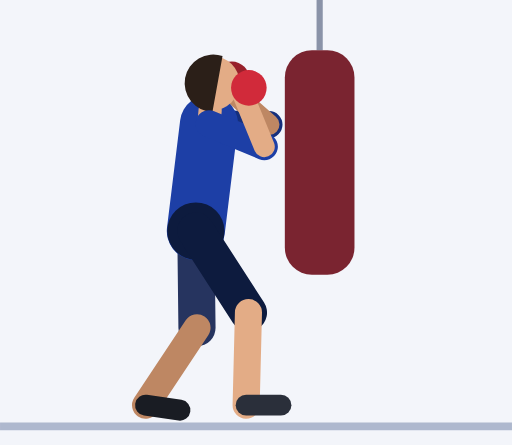
t = 0.00 s
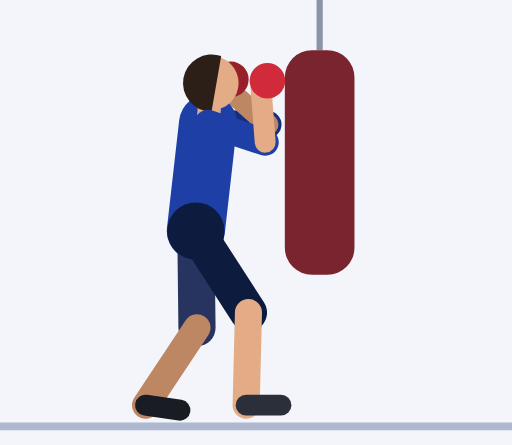
t = 0.45 s
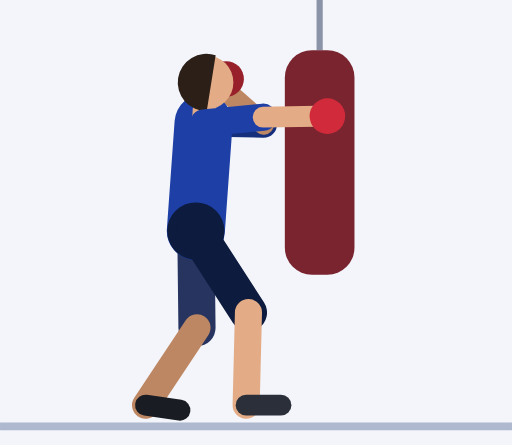
t = 0.92 s
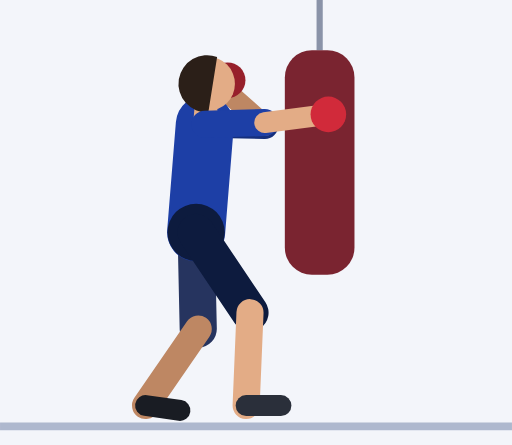
t = 1.35 s
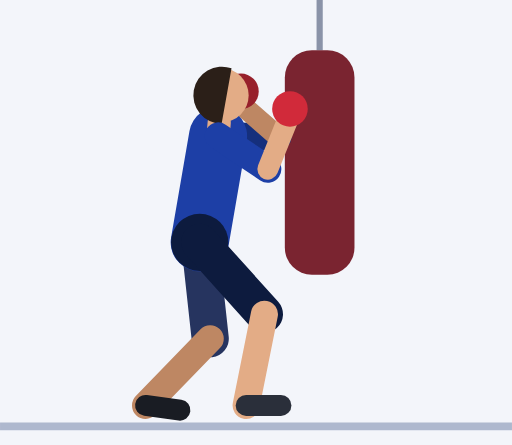
t = 1.81 s
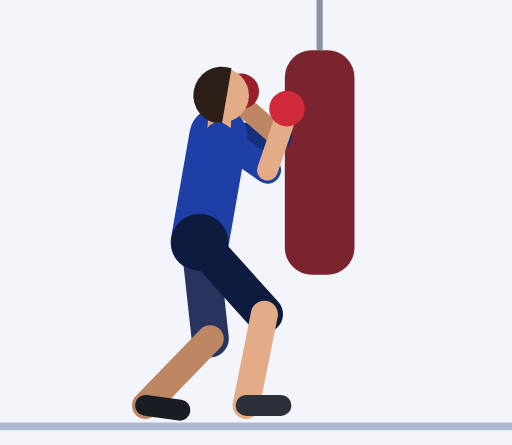
t = 2.21 s

The animated SVG that drew these frames (rendered in a browser with its animation timeline set to each time). Animation: 54 SMIL elements (animate=54); one cycle of 2.73 s, repeats indefinitely.

<svg xmlns="http://www.w3.org/2000/svg" viewBox="-50.6 -109 132.3 115"><rect x="-50.6" y="-109" width="132.3" height="115" fill="#F3F5FA"/><line x1="-50.6" y1="1.2" x2="81.7" y2="1.2" stroke="#AEB8CE" stroke-width="2"/><line x1="32" y1="-118" x2="32" y2="-96" stroke="#8A93A8" stroke-width="1.6"/><rect x="23" y="-96" width="18" height="58" rx="7" fill="#7A2430"/><line x1="3.4" y1="-77" x2="18.9" y2="-76.8" stroke="#152F7C" stroke-width="7" stroke-linecap="round"><animate attributeName="x1" dur="2.73s" repeatCount="indefinite" values="3.4;3.4;3.4;3.4;3.4;3.4;3.2;3;2.8;2.6;2.3;2.1;2;2;2;2;2;2;2.1;2.4;3;3.6;4.2;4.9;5.4;5.7;5.9;5.9;5.9;5.9;5.9;5.8;5.6;5.2;4.8;4.4;4;3.7;3.5"/><animate attributeName="y1" dur="2.73s" repeatCount="indefinite" values="-77;-77;-77;-77;-77;-77;-77.1;-77.1;-77.1;-77.1;-77.2;-77.2;-77.2;-77.2;-77.2;-77.2;-77.2;-77.2;-77.1;-76.8;-76.3;-75.8;-75.3;-74.7;-74.3;-73.9;-73.8;-73.8;-73.8;-73.8;-73.8;-73.9;-74.2;-74.7;-75.2;-75.7;-76.2;-76.6;-76.9"/><animate attributeName="x2" dur="2.73s" repeatCount="indefinite" values="18.9;18.9;18.9;18.9;18.9;18.9;18.7;18.5;18.3;18.1;17.8;17.6;17.5;17.5;17.5;17.5;17.5;17.5;17.6;17.9;18.5;19.1;19.7;20.4;20.9;21.2;21.4;21.4;21.4;21.4;21.4;21.3;21.1;20.7;20.3;19.9;19.5;19.2;19"/><animate attributeName="y2" dur="2.73s" repeatCount="indefinite" values="-76.8;-76.8;-76.8;-76.8;-76.8;-76.8;-76.8;-76.8;-76.8;-76.9;-76.9;-76.9;-76.9;-76.9;-76.9;-76.9;-76.9;-76.9;-76.8;-76.5;-76.1;-75.6;-75;-74.5;-74;-73.7;-73.6;-73.6;-73.6;-73.6;-73.6;-73.7;-74;-74.4;-74.9;-75.4;-76;-76.4;-76.7"/></line><line x1="18.9" y1="-76.8" x2="8.4" y2="-86" stroke="#BE8763" stroke-width="5.4" stroke-linecap="round"><animate attributeName="x1" dur="2.73s" repeatCount="indefinite" values="18.9;18.9;18.9;18.9;18.9;18.9;18.7;18.5;18.3;18.1;17.8;17.6;17.5;17.5;17.5;17.5;17.5;17.5;17.6;17.9;18.5;19.1;19.7;20.4;20.9;21.2;21.4;21.4;21.4;21.4;21.4;21.3;21.1;20.7;20.3;19.9;19.5;19.2;19"/><animate attributeName="y1" dur="2.73s" repeatCount="indefinite" values="-76.8;-76.8;-76.8;-76.8;-76.8;-76.8;-76.8;-76.8;-76.8;-76.9;-76.9;-76.9;-76.9;-76.9;-76.9;-76.9;-76.9;-76.9;-76.8;-76.5;-76.1;-75.6;-75;-74.5;-74;-73.7;-73.6;-73.6;-73.6;-73.6;-73.6;-73.7;-74;-74.4;-74.9;-75.4;-76;-76.4;-76.7"/><animate attributeName="x2" dur="2.73s" repeatCount="indefinite" values="8.4;8.4;8.4;8.4;8.4;8.4;8.2;8;7.8;7.6;7.3;7.1;7;7;7;7;7;7;7.1;7.4;8;8.6;9.2;9.9;10.4;10.7;10.9;10.9;10.9;10.9;10.9;10.8;10.6;10.2;9.8;9.4;9;8.7;8.5"/><animate attributeName="y2" dur="2.73s" repeatCount="indefinite" values="-86;-86;-86;-86;-86;-86;-86.1;-86.1;-86.1;-86.1;-86.2;-86.2;-86.2;-86.2;-86.2;-86.2;-86.2;-86.2;-86.1;-85.8;-85.3;-84.8;-84.3;-83.7;-83.3;-82.9;-82.8;-82.8;-82.8;-82.8;-82.8;-82.9;-83.2;-83.7;-84.2;-84.7;-85.2;-85.6;-85.9"/></line><circle cx="9.3" cy="-88.5" r="4.6" fill="#97202B"><animate attributeName="cx" dur="2.73s" repeatCount="indefinite" values="9.3;9.3;9.3;9.3;9.3;9.3;9.1;8.9;8.7;8.5;8.2;8;7.9;7.8;7.8;7.8;7.8;7.8;8;8.3;8.9;9.5;10.1;10.7;11.3;11.6;11.8;11.8;11.8;11.8;11.8;11.7;11.4;11.1;10.7;10.3;9.9;9.6;9.4"/><animate attributeName="cy" dur="2.73s" repeatCount="indefinite" values="-88.5;-88.5;-88.5;-88.5;-88.5;-88.5;-88.5;-88.5;-88.6;-88.6;-88.6;-88.6;-88.6;-88.6;-88.6;-88.6;-88.6;-88.6;-88.5;-88.2;-87.8;-87.3;-86.7;-86.2;-85.7;-85.4;-85.3;-85.3;-85.3;-85.3;-85.3;-85.4;-85.7;-86.1;-86.6;-87.2;-87.7;-88.1;-88.4"/></circle><line x1="0" y1="-49.3" x2="0.3" y2="-24.3" stroke="#26345F" stroke-width="9.6" stroke-linecap="round"><animate attributeName="x1" dur="2.73s" repeatCount="indefinite" values="0;0;0;0;0;0;0;0;0;0;0;0;0;0;0;0;0;0;0;0.1;0.3;0.4;0.6;0.7;0.9;1;1;1;1;1;1;1;0.9;0.7;0.6;0.4;0.3;0.1;0"/><animate attributeName="y1" dur="2.73s" repeatCount="indefinite" values="-49.3;-49.3;-49.3;-49.3;-49.3;-49.3;-49.3;-49.3;-49.3;-49.3;-49.3;-49.3;-49.3;-49.3;-49.3;-49.3;-49.3;-49.3;-49.1;-48.9;-48.5;-48;-47.5;-47;-46.6;-46.4;-46.3;-46.3;-46.3;-46.3;-46.3;-46.4;-46.6;-47;-47.5;-48;-48.5;-48.9;-49.1"/><animate attributeName="x2" dur="2.73s" repeatCount="indefinite" values="0.3;0.3;0.3;0.3;0.3;0.3;0.3;0.3;0.3;0.3;0.3;0.3;0.3;0.3;0.3;0.3;0.3;0.3;0.4;0.7;1.2;1.7;2.3;2.9;3.3;3.7;3.8;3.8;3.8;3.8;3.8;3.7;3.3;2.9;2.3;1.7;1.2;0.7;0.4"/><animate attributeName="y2" dur="2.73s" repeatCount="indefinite" values="-24.3;-24.3;-24.3;-24.3;-24.3;-24.3;-24.3;-24.3;-24.3;-24.3;-24.3;-24.3;-24.3;-24.3;-24.3;-24.3;-24.3;-24.3;-24.2;-23.9;-23.5;-23;-22.6;-22.1;-21.8;-21.5;-21.4;-21.4;-21.4;-21.4;-21.4;-21.5;-21.8;-22.1;-22.6;-23;-23.5;-23.9;-24.2"/></line><line x1="0.3" y1="-24.3" x2="-13" y2="-4.3" stroke="#BE8763" stroke-width="7" stroke-linecap="round"><animate attributeName="x1" dur="2.73s" repeatCount="indefinite" values="0.3;0.3;0.3;0.3;0.3;0.3;0.3;0.3;0.3;0.3;0.3;0.3;0.3;0.3;0.3;0.3;0.3;0.3;0.4;0.7;1.2;1.7;2.3;2.9;3.3;3.7;3.8;3.8;3.8;3.8;3.8;3.7;3.3;2.9;2.3;1.7;1.2;0.7;0.4"/><animate attributeName="y1" dur="2.73s" repeatCount="indefinite" values="-24.3;-24.3;-24.3;-24.3;-24.3;-24.3;-24.3;-24.3;-24.3;-24.3;-24.3;-24.3;-24.3;-24.3;-24.3;-24.3;-24.3;-24.3;-24.2;-23.9;-23.5;-23;-22.6;-22.1;-21.8;-21.5;-21.4;-21.4;-21.4;-21.4;-21.4;-21.5;-21.8;-22.1;-22.6;-23;-23.5;-23.9;-24.2"/><animate attributeName="x2" dur="2.73s" repeatCount="indefinite" values="-13;-13;-13;-13;-13;-13;-13;-13;-13;-13;-13;-13;-13;-13;-13;-13;-13;-13;-13;-13;-13;-13.1;-13.1;-13.1;-13;-13;-13;-13;-13;-13;-13;-13;-13;-13.1;-13.1;-13.1;-13;-13;-13"/><animate attributeName="y2" dur="2.73s" repeatCount="indefinite" values="-4.3;-4.3;-4.3;-4.3;-4.3;-4.3;-4.3;-4.3;-4.3;-4.3;-4.3;-4.3;-4.3;-4.3;-4.3;-4.3;-4.3;-4.3;-4.2;-4.2;-4.2;-4.1;-4.1;-4.2;-4.2;-4.2;-4.3;-4.3;-4.3;-4.3;-4.3;-4.2;-4.2;-4.2;-4.1;-4.1;-4.2;-4.2;-4.2"/></line><line x1="-13" y1="-4.3" x2="-4.1" y2="-3" stroke="#191C23" stroke-width="5.4" stroke-linecap="round"><animate attributeName="x1" dur="2.73s" repeatCount="indefinite" values="-13;-13;-13;-13;-13;-13;-13;-13;-13;-13;-13;-13;-13;-13;-13;-13;-13;-13;-13;-13;-13;-13.1;-13.1;-13.1;-13;-13;-13;-13;-13;-13;-13;-13;-13;-13.1;-13.1;-13.1;-13;-13;-13"/><animate attributeName="y1" dur="2.73s" repeatCount="indefinite" values="-4.3;-4.3;-4.3;-4.3;-4.3;-4.3;-4.3;-4.3;-4.3;-4.3;-4.3;-4.3;-4.3;-4.3;-4.3;-4.3;-4.3;-4.3;-4.2;-4.2;-4.2;-4.1;-4.1;-4.2;-4.2;-4.2;-4.3;-4.3;-4.3;-4.3;-4.3;-4.2;-4.2;-4.2;-4.1;-4.1;-4.2;-4.2;-4.2"/><animate attributeName="x2" dur="2.73s" repeatCount="indefinite" values="-4.1;-4.1;-4.1;-4.1;-4.1;-4.1;-4.1;-4.1;-4.1;-4.1;-4.1;-4.1;-4.1;-4.1;-4.1;-4.1;-4.1;-4.1;-4.1;-4.1;-4.1;-4.2;-4.2;-4.1;-4.1;-4.1;-4.1;-4.1;-4.1;-4.1;-4.1;-4.1;-4.1;-4.1;-4.2;-4.2;-4.1;-4.1;-4.1"/><animate attributeName="y2" dur="2.73s" repeatCount="indefinite" values="-3;-3;-3;-3;-3;-3;-3;-3;-3;-3;-3;-3;-3;-3;-3;-3;-3;-3;-3;-2.9;-2.9;-2.9;-2.9;-2.9;-3;-3;-3;-3;-3;-3;-3;-3;-3;-2.9;-2.9;-2.9;-2.9;-2.9;-3"/></line><line x1="0" y1="-49.3" x2="3.4" y2="-77" stroke="#1D3FA6" stroke-width="15" stroke-linecap="round"><animate attributeName="x1" dur="2.73s" repeatCount="indefinite" values="0;0;0;0;0;0;0;0;0;0;0;0;0;0;0;0;0;0;0;0.1;0.3;0.4;0.6;0.7;0.9;1;1;1;1;1;1;1;0.9;0.7;0.6;0.4;0.3;0.1;0"/><animate attributeName="y1" dur="2.73s" repeatCount="indefinite" values="-49.3;-49.3;-49.3;-49.3;-49.3;-49.3;-49.3;-49.3;-49.3;-49.3;-49.3;-49.3;-49.3;-49.3;-49.3;-49.3;-49.3;-49.3;-49.1;-48.9;-48.5;-48;-47.5;-47;-46.6;-46.4;-46.3;-46.3;-46.3;-46.3;-46.3;-46.4;-46.6;-47;-47.5;-48;-48.5;-48.9;-49.1"/><animate attributeName="x2" dur="2.73s" repeatCount="indefinite" values="3.4;3.4;3.4;3.4;3.4;3.4;3.2;3;2.8;2.6;2.3;2.1;2;2;2;2;2;2;2.1;2.4;3;3.6;4.2;4.9;5.4;5.7;5.9;5.9;5.9;5.9;5.9;5.8;5.6;5.2;4.8;4.4;4;3.7;3.5"/><animate attributeName="y2" dur="2.73s" repeatCount="indefinite" values="-77;-77;-77;-77;-77;-77;-77.1;-77.1;-77.1;-77.1;-77.2;-77.2;-77.2;-77.2;-77.2;-77.2;-77.2;-77.2;-77.1;-76.8;-76.3;-75.8;-75.3;-74.7;-74.3;-73.9;-73.8;-73.8;-73.8;-73.8;-73.8;-73.9;-74.2;-74.7;-75.2;-75.7;-76.2;-76.6;-76.9"/></line><circle cx="0" cy="-49.3" r="7.4" fill="#0D1B3E"><animate attributeName="cx" dur="2.73s" repeatCount="indefinite" values="0;0;0;0;0;0;0;0;0;0;0;0;0;0;0;0;0;0;0;0.1;0.3;0.4;0.6;0.7;0.9;1;1;1;1;1;1;1;0.9;0.7;0.6;0.4;0.3;0.1;0"/><animate attributeName="cy" dur="2.73s" repeatCount="indefinite" values="-49.3;-49.3;-49.3;-49.3;-49.3;-49.3;-49.3;-49.3;-49.3;-49.3;-49.3;-49.3;-49.3;-49.3;-49.3;-49.3;-49.3;-49.3;-49.1;-48.9;-48.5;-48;-47.5;-47;-46.6;-46.4;-46.3;-46.3;-46.3;-46.3;-46.3;-46.4;-46.6;-47;-47.5;-48;-48.5;-48.9;-49.1"/></circle><line x1="3.4" y1="-77" x2="3.7" y2="-80.5" stroke="#E3AC86" stroke-width="6" stroke-linecap="round"><animate attributeName="x1" dur="2.73s" repeatCount="indefinite" values="3.4;3.4;3.4;3.4;3.4;3.4;3.2;3;2.8;2.6;2.3;2.1;2;2;2;2;2;2;2.1;2.4;3;3.6;4.2;4.9;5.4;5.7;5.9;5.9;5.9;5.9;5.9;5.8;5.6;5.2;4.8;4.4;4;3.7;3.5"/><animate attributeName="y1" dur="2.73s" repeatCount="indefinite" values="-77;-77;-77;-77;-77;-77;-77.1;-77.1;-77.1;-77.1;-77.2;-77.2;-77.2;-77.2;-77.2;-77.2;-77.2;-77.2;-77.1;-76.8;-76.3;-75.8;-75.3;-74.7;-74.3;-73.9;-73.8;-73.8;-73.8;-73.8;-73.8;-73.9;-74.2;-74.7;-75.2;-75.7;-76.2;-76.6;-76.9"/><animate attributeName="x2" dur="2.73s" repeatCount="indefinite" values="3.7;3.7;3.7;3.7;3.7;3.7;3.5;3.3;3.1;2.8;2.6;2.4;2.2;2.2;2.2;2.2;2.2;2.2;2.3;2.7;3.2;3.9;4.5;5.1;5.7;6;6.2;6.2;6.2;6.2;6.2;6.1;5.9;5.5;5.1;4.7;4.4;4;3.8"/><animate attributeName="y2" dur="2.73s" repeatCount="indefinite" values="-80.5;-80.5;-80.5;-80.5;-80.5;-80.5;-80.6;-80.6;-80.6;-80.6;-80.6;-80.7;-80.7;-80.7;-80.7;-80.7;-80.7;-80.7;-80.6;-80.3;-79.8;-79.3;-78.8;-78.2;-77.8;-77.4;-77.3;-77.3;-77.3;-77.3;-77.3;-77.4;-77.7;-78.2;-78.7;-79.2;-79.7;-80.1;-80.4"/></line><circle cx="4.3" cy="-87.5" r="7" fill="#E3AC86"><animate attributeName="cx" dur="2.73s" repeatCount="indefinite" values="4.3;4.3;4.3;4.3;4.3;4.3;4.1;3.9;3.6;3.4;3.1;2.9;2.7;2.7;2.7;2.7;2.7;2.7;2.8;3.2;3.7;4.4;5.1;5.7;6.3;6.6;6.8;6.8;6.8;6.8;6.8;6.7;6.5;6.1;5.8;5.4;5;4.6;4.4"/><animate attributeName="cy" dur="2.73s" repeatCount="indefinite" values="-87.5;-87.5;-87.5;-87.5;-87.5;-87.5;-87.5;-87.6;-87.6;-87.6;-87.6;-87.6;-87.7;-87.7;-87.7;-87.7;-87.7;-87.7;-87.5;-87.3;-86.8;-86.3;-85.7;-85.2;-84.7;-84.4;-84.3;-84.3;-84.3;-84.3;-84.3;-84.4;-84.7;-85.1;-85.6;-86.2;-86.7;-87.1;-87.4"/></circle><path d="M6.9 -94.5 A7.4 7.4 0 1 0 4.3 -80.1 Z" fill="#2B1F18"><animate attributeName="d" dur="2.73s" repeatCount="indefinite" values="M6.9 -94.5 A7.4 7.4 0 1 0 4.3 -80.1 Z;M6.9 -94.5 A7.4 7.4 0 1 0 4.3 -80.1 Z;M6.9 -94.5 A7.4 7.4 0 1 0 4.3 -80.1 Z;M6.9 -94.5 A7.4 7.4 0 1 0 4.3 -80.1 Z;M6.9 -94.5 A7.4 7.4 0 1 0 4.3 -80.1 Z;M6.8 -94.5 A7.4 7.4 0 1 0 4.3 -80.1 Z;M6.6 -94.5 A7.4 7.4 0 1 0 4.1 -80.1 Z;M6.4 -94.5 A7.4 7.4 0 1 0 3.9 -80.2 Z;M6.1 -94.6 A7.4 7.4 0 1 0 3.7 -80.2 Z;M5.8 -94.6 A7.4 7.4 0 1 0 3.4 -80.2 Z;M5.6 -94.6 A7.4 7.4 0 1 0 3.2 -80.2 Z;M5.3 -94.6 A7.4 7.4 0 1 0 3 -80.2 Z;M5.2 -94.7 A7.4 7.4 0 1 0 2.9 -80.3 Z;M5.1 -94.7 A7.4 7.4 0 1 0 2.8 -80.3 Z;M5.1 -94.7 A7.4 7.4 0 1 0 2.8 -80.3 Z;M5.1 -94.7 A7.4 7.4 0 1 0 2.8 -80.3 Z;M5.1 -94.7 A7.4 7.4 0 1 0 2.8 -80.3 Z;M5.1 -94.7 A7.4 7.4 0 1 0 2.8 -80.3 Z;M5.2 -94.5 A7.4 7.4 0 1 0 3 -80.1 Z;M5.6 -94.2 A7.4 7.4 0 1 0 3.3 -79.9 Z;M6.2 -93.8 A7.4 7.4 0 1 0 3.8 -79.4 Z;M6.9 -93.3 A7.4 7.4 0 1 0 4.5 -78.9 Z;M7.6 -92.7 A7.4 7.4 0 1 0 5.1 -78.3 Z;M8.2 -92.2 A7.4 7.4 0 1 0 5.8 -77.8 Z;M8.8 -91.7 A7.4 7.4 0 1 0 6.3 -77.3 Z;M9.2 -91.4 A7.4 7.4 0 1 0 6.6 -77 Z;M9.3 -91.2 A7.4 7.4 0 1 0 6.8 -76.9 Z;M9.3 -91.2 A7.4 7.4 0 1 0 6.8 -76.9 Z;M9.3 -91.2 A7.4 7.4 0 1 0 6.8 -76.9 Z;M9.3 -91.2 A7.4 7.4 0 1 0 6.8 -76.9 Z;M9.3 -91.2 A7.4 7.4 0 1 0 6.8 -76.9 Z;M9.2 -91.4 A7.4 7.4 0 1 0 6.7 -77 Z;M9 -91.7 A7.4 7.4 0 1 0 6.5 -77.3 Z;M8.7 -92.1 A7.4 7.4 0 1 0 6.1 -77.7 Z;M8.3 -92.6 A7.4 7.4 0 1 0 5.8 -78.2 Z;M7.9 -93.1 A7.4 7.4 0 1 0 5.4 -78.8 Z;M7.5 -93.6 A7.4 7.4 0 1 0 5 -79.3 Z;M7.2 -94.1 A7.4 7.4 0 1 0 4.6 -79.7 Z;M6.9 -94.3 A7.4 7.4 0 1 0 4.4 -80 Z"/></path><line x1="0" y1="-49.3" x2="13.6" y2="-28.2" stroke="#0D1B3E" stroke-width="9.6" stroke-linecap="round"><animate attributeName="x1" dur="2.73s" repeatCount="indefinite" values="0;0;0;0;0;0;0;0;0;0;0;0;0;0;0;0;0;0;0;0.1;0.3;0.4;0.6;0.7;0.9;1;1;1;1;1;1;1;0.9;0.7;0.6;0.4;0.3;0.1;0"/><animate attributeName="y1" dur="2.73s" repeatCount="indefinite" values="-49.3;-49.3;-49.3;-49.3;-49.3;-49.3;-49.3;-49.3;-49.3;-49.3;-49.3;-49.3;-49.3;-49.3;-49.3;-49.3;-49.3;-49.3;-49.1;-48.9;-48.5;-48;-47.5;-47;-46.6;-46.4;-46.3;-46.3;-46.3;-46.3;-46.3;-46.4;-46.6;-47;-47.5;-48;-48.5;-48.9;-49.1"/><animate attributeName="x2" dur="2.73s" repeatCount="indefinite" values="13.6;13.6;13.6;13.6;13.6;13.6;13.6;13.6;13.6;13.6;13.6;13.6;13.6;13.6;13.6;13.6;13.6;13.6;13.7;14.1;14.7;15.4;16.1;16.8;17.3;17.7;17.8;17.8;17.8;17.8;17.8;17.7;17.3;16.8;16.1;15.4;14.7;14.1;13.7"/><animate attributeName="y2" dur="2.73s" repeatCount="indefinite" values="-28.2;-28.2;-28.2;-28.2;-28.2;-28.2;-28.2;-28.2;-28.2;-28.2;-28.2;-28.2;-28.2;-28.2;-28.2;-28.2;-28.2;-28.2;-28.2;-28.2;-28.1;-28;-27.9;-27.8;-27.8;-27.8;-27.8;-27.8;-27.8;-27.8;-27.8;-27.8;-27.8;-27.8;-27.9;-28;-28.1;-28.2;-28.2"/></line><line x1="13.6" y1="-28.2" x2="13" y2="-4.3" stroke="#E3AC86" stroke-width="7" stroke-linecap="round"><animate attributeName="x1" dur="2.73s" repeatCount="indefinite" values="13.6;13.6;13.6;13.6;13.6;13.6;13.6;13.6;13.6;13.6;13.6;13.6;13.6;13.6;13.6;13.6;13.6;13.6;13.7;14.1;14.7;15.4;16.1;16.8;17.3;17.7;17.8;17.8;17.8;17.8;17.8;17.7;17.3;16.8;16.1;15.4;14.7;14.1;13.7"/><animate attributeName="y1" dur="2.73s" repeatCount="indefinite" values="-28.2;-28.2;-28.2;-28.2;-28.2;-28.2;-28.2;-28.2;-28.2;-28.2;-28.2;-28.2;-28.2;-28.2;-28.2;-28.2;-28.2;-28.2;-28.2;-28.2;-28.1;-28;-27.9;-27.8;-27.8;-27.8;-27.8;-27.8;-27.8;-27.8;-27.8;-27.8;-27.8;-27.8;-27.9;-28;-28.1;-28.2;-28.2"/><animate attributeName="y2" dur="2.73s" repeatCount="indefinite" values="-4.3;-4.3;-4.3;-4.3;-4.3;-4.3;-4.3;-4.3;-4.3;-4.3;-4.3;-4.3;-4.3;-4.3;-4.3;-4.3;-4.3;-4.3;-4.2;-4.2;-4.1;-4.1;-4.1;-4.1;-4.2;-4.2;-4.3;-4.3;-4.3;-4.3;-4.3;-4.2;-4.2;-4.1;-4.1;-4.1;-4.1;-4.2;-4.2"/></line><line x1="13" y1="-4.3" x2="22" y2="-4.3" stroke="#2A2F3A" stroke-width="5.4" stroke-linecap="round"><animate attributeName="y1" dur="2.73s" repeatCount="indefinite" values="-4.3;-4.3;-4.3;-4.3;-4.3;-4.3;-4.3;-4.3;-4.3;-4.3;-4.3;-4.3;-4.3;-4.3;-4.3;-4.3;-4.3;-4.3;-4.2;-4.2;-4.1;-4.1;-4.1;-4.1;-4.2;-4.2;-4.3;-4.3;-4.3;-4.3;-4.3;-4.2;-4.2;-4.1;-4.1;-4.1;-4.1;-4.2;-4.2"/><animate attributeName="y2" dur="2.73s" repeatCount="indefinite" values="-4.3;-4.3;-4.3;-4.3;-4.3;-4.3;-4.3;-4.3;-4.3;-4.3;-4.3;-4.3;-4.3;-4.3;-4.3;-4.3;-4.3;-4.3;-4.2;-4.2;-4.1;-4.1;-4.1;-4.1;-4.2;-4.2;-4.3;-4.3;-4.3;-4.3;-4.3;-4.2;-4.2;-4.1;-4.1;-4.1;-4.1;-4.2;-4.2"/></line><line x1="3.4" y1="-77" x2="17.7" y2="-71.1" stroke="#1D3FA6" stroke-width="7" stroke-linecap="round"><animate attributeName="x1" dur="2.73s" repeatCount="indefinite" values="3.4;3.4;3.4;3.4;3.4;3.4;3.2;3;2.8;2.6;2.3;2.1;2;2;2;2;2;2;2.1;2.4;3;3.6;4.2;4.9;5.4;5.7;5.9;5.9;5.9;5.9;5.9;5.8;5.6;5.2;4.8;4.4;4;3.7;3.5"/><animate attributeName="y1" dur="2.73s" repeatCount="indefinite" values="-77;-77;-77;-77;-77;-77;-77.1;-77.1;-77.1;-77.1;-77.2;-77.2;-77.2;-77.2;-77.2;-77.2;-77.2;-77.2;-77.1;-76.8;-76.3;-75.8;-75.3;-74.7;-74.3;-73.9;-73.8;-73.8;-73.8;-73.8;-73.8;-73.9;-74.2;-74.7;-75.2;-75.7;-76.2;-76.6;-76.9"/><animate attributeName="x2" dur="2.73s" repeatCount="indefinite" values="17.7;17.7;17.7;17.7;17.7;17.8;17.9;18;18;18;17.8;17.6;17.4;17.4;17.4;17.4;17.4;17.4;17.5;17.9;18.4;18.8;19;19;18.8;18.6;18.6;18.6;18.6;18.6;18.6;18.5;18.5;18.4;18.3;18.2;18;17.9;17.8"/><animate attributeName="y2" dur="2.73s" repeatCount="indefinite" values="-71.1;-71.1;-71.1;-71.1;-71.1;-71.3;-72;-73;-74.2;-75.5;-76.8;-77.8;-78.5;-78.8;-78.8;-78.8;-78.8;-78.8;-78.3;-77;-75.1;-72.8;-70.5;-68.3;-66.6;-65.4;-64.9;-64.9;-64.9;-64.9;-64.9;-65.1;-65.7;-66.5;-67.5;-68.5;-69.5;-70.3;-70.9"/></line><line x1="17.7" y1="-71.1" x2="12.4" y2="-84" stroke="#E3AC86" stroke-width="5.4" stroke-linecap="round"><animate attributeName="x1" dur="2.73s" repeatCount="indefinite" values="17.7;17.7;17.7;17.7;17.7;17.8;17.9;18;18;18;17.8;17.6;17.4;17.4;17.4;17.4;17.4;17.4;17.5;17.9;18.4;18.8;19;19;18.8;18.6;18.6;18.6;18.6;18.6;18.6;18.5;18.5;18.4;18.3;18.2;18;17.9;17.8"/><animate attributeName="y1" dur="2.73s" repeatCount="indefinite" values="-71.1;-71.1;-71.1;-71.1;-71.1;-71.3;-72;-73;-74.2;-75.5;-76.8;-77.8;-78.5;-78.8;-78.8;-78.8;-78.8;-78.8;-78.3;-77;-75.1;-72.8;-70.5;-68.3;-66.6;-65.4;-64.9;-64.9;-64.9;-64.9;-64.9;-65.1;-65.7;-66.5;-67.5;-68.5;-69.5;-70.3;-70.9"/><animate attributeName="x2" dur="2.73s" repeatCount="indefinite" values="12.4;12.4;12.4;12.4;12.4;13.3;15.9;19.7;23.9;27.6;30.1;31.2;31.4;31.4;31.4;31.4;31.4;31.4;31.5;31.8;31.7;31;29.6;27.6;25.6;24;23.3;23.3;23.3;23.3;23.3;23;22;20.6;18.9;17;15.3;13.8;12.8"/><animate attributeName="y2" dur="2.73s" repeatCount="indefinite" values="-84;-84;-84;-84;-84;-84.6;-85.9;-86.9;-87;-85.7;-83.6;-81.2;-79.5;-78.8;-78.8;-78.8;-78.8;-78.8;-78.9;-79.2;-79.5;-79.7;-79.6;-79.3;-78.8;-78.3;-78.1;-78.1;-78.1;-78.1;-78.1;-78.4;-79.2;-80.3;-81.5;-82.4;-83.2;-83.7;-84"/></line><circle cx="13.7" cy="-86.3" r="4.6" fill="#D12A3A"><animate attributeName="cx" dur="2.73s" repeatCount="indefinite" values="13.7;13.7;13.7;13.7;13.7;14.7;17.5;21.5;26;29.9;32.6;33.8;34;34;34;34;34;34;34.1;34.3;34.2;33.2;31.4;28.9;26.5;24.5;23.8;23.8;23.8;23.8;23.8;23.5;22.6;21.3;19.7;18;16.3;15;14.1"/><animate attributeName="cy" dur="2.73s" repeatCount="indefinite" values="-86.3;-86.3;-86.3;-86.3;-86.3;-86.8;-87.9;-88.8;-88.5;-86.8;-84.3;-81.6;-79.6;-78.8;-78.8;-78.8;-78.8;-78.8;-79;-79.6;-80.4;-81.1;-81.5;-81.6;-81.3;-80.9;-80.7;-80.7;-80.7;-80.7;-80.7;-81;-81.8;-82.8;-83.9;-84.9;-85.6;-86;-86.2"/></circle></svg>
